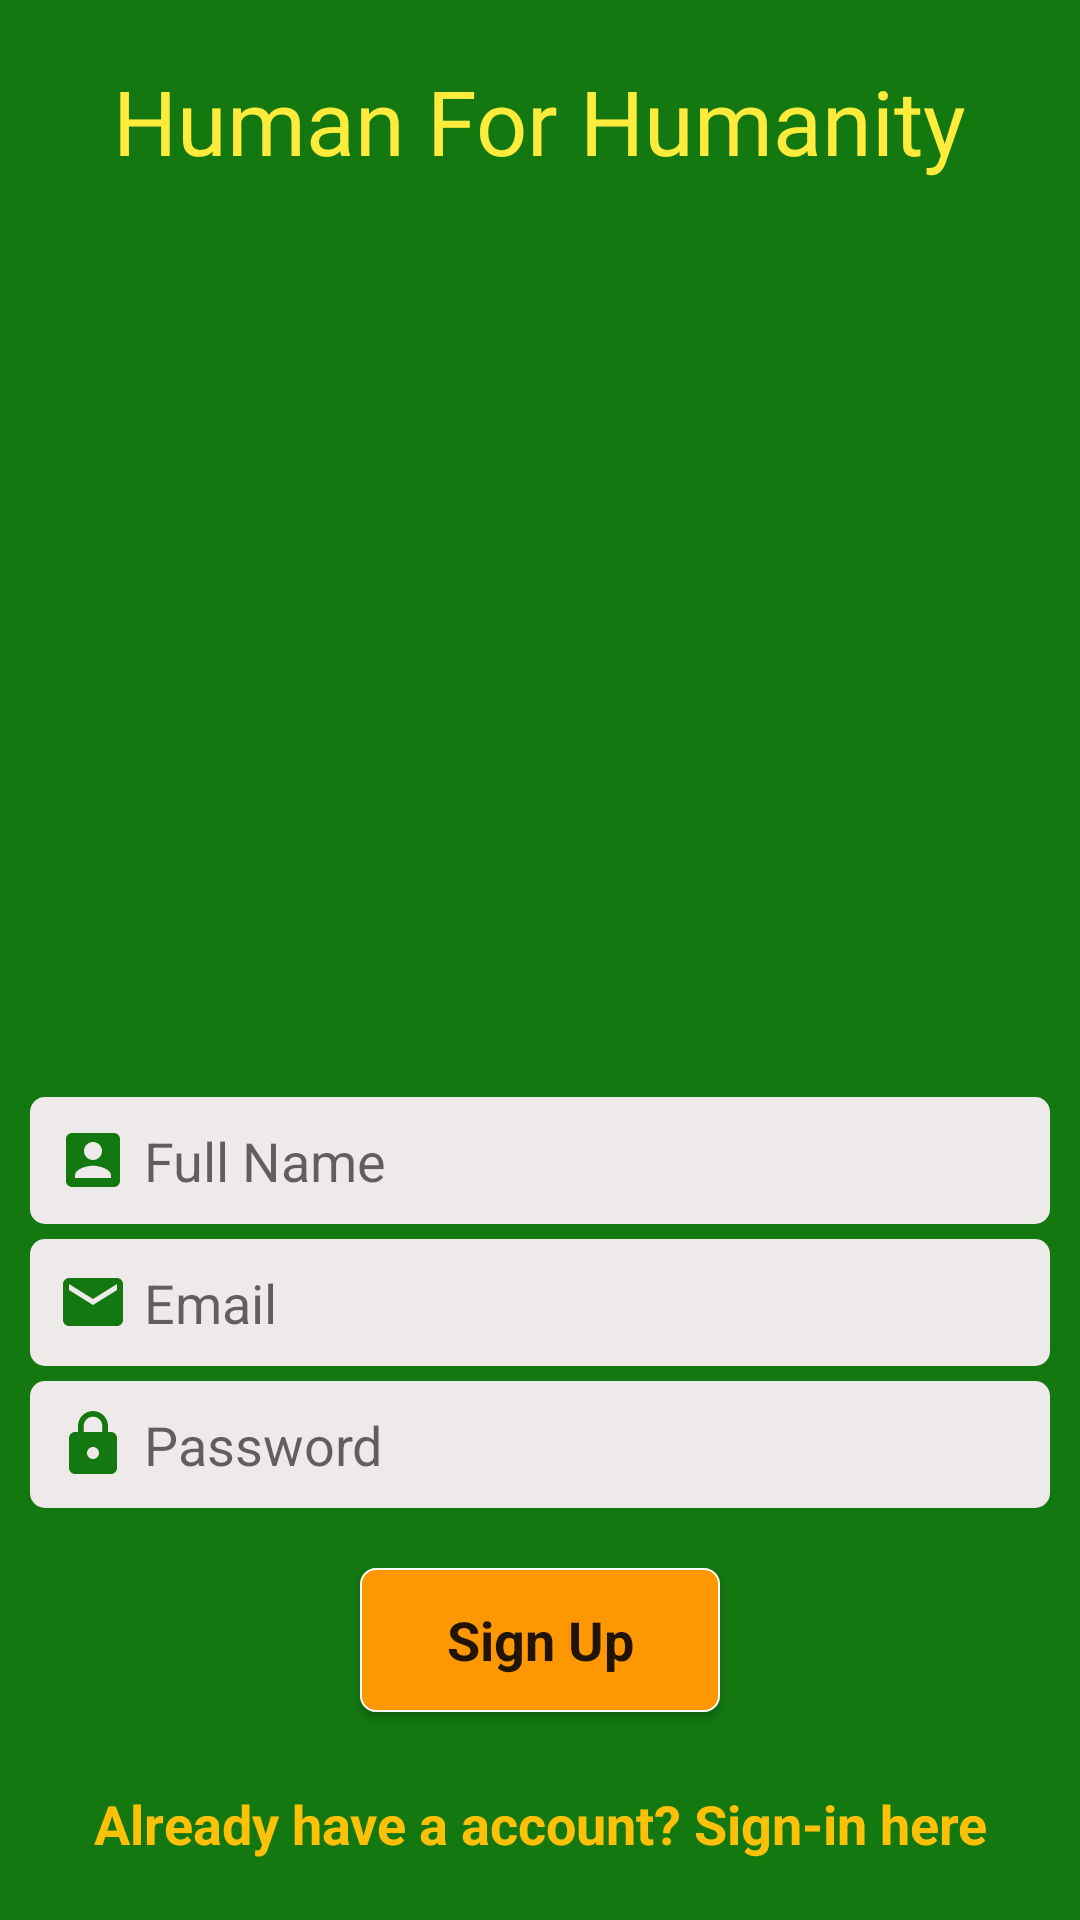

Produce the Android XML layout that renders to this screen, including the resource entries it uses.
<!-- AndroidManifest.xml: application theme Theme.MyPage -->
<!-- res/layout/activity_main.xml -->
<?xml version="1.0" encoding="utf-8"?>
<RelativeLayout
    xmlns:android="http://schemas.android.com/apk/res/android"
    xmlns:app="http://schemas.android.com/apk/res-auto"
    xmlns:tools="http://schemas.android.com/tools"
    android:layout_width="match_parent"
    android:layout_height="match_parent"
    android:background="#137810"
    tools:context=".MainActivity">

    <TextView
        android:layout_width="wrap_content"
        android:layout_height="wrap_content"
        android:text="Human For Humanity"
        android:textColor="#FFEB3B"
        android:fontFamily="@font/bungee_shade"
        android:textSize="30sp"
        android:layout_centerHorizontal="true"
        android:layout_marginTop="20sp"/>
<LinearLayout
    android:layout_width="match_parent"
    android:layout_height="wrap_content"
    android:layout_alignParentBottom="true"
    android:layout_marginStart="10dp"
    android:layout_marginEnd="10dp"
    android:layout_marginBottom="20sp"
    android:gravity="center"
    android:orientation="vertical">

    <EditText
        android:layout_width="match_parent"
        android:layout_height="wrap_content"
        android:padding="9dp"
        android:background="@drawable/edittext"
        android:hint="Full Name"
        android:fontFamily="sans-serif"
        android:drawableStart="@drawable/ic_account"
        android:drawablePadding="5dp"
        android:textSize="18sp"
        android:id="@+id/fullName"/>
    <EditText
        android:layout_width="match_parent"
        android:layout_height="wrap_content"
        android:padding="9dp"
        android:background="@drawable/edittext"
        android:hint="Email"
        android:fontFamily="sans-serif"
        android:drawableStart="@drawable/ic_email"
        android:drawablePadding="5dp"
        android:textSize="18sp"
        android:layout_marginTop="5dp"
        android:id="@+id/email"/>
    <EditText
        android:layout_width="match_parent"
        android:layout_height="wrap_content"
        android:padding="9dp"
        android:background="@drawable/edittext"
        android:hint="Password"
        android:fontFamily="sans-serif"
        android:drawableStart="@drawable/ic_password"
        android:drawablePadding="5dp"
        android:textSize="18sp"
        android:layout_marginTop="5dp"
        android:id="@+id/password"/>
    <Button
        android:layout_width="wrap_content"
        android:layout_height="wrap_content"
        android:text="Sign Up"
        android:textSize="18sp"
        android:background="@drawable/button"
        android:fontFamily="sans-serif"
        android:layout_marginTop="20sp"
        android:id="@+id/signUp"
        android:textStyle="bold"
        android:textAllCaps="false"
        android:minWidth="120dp"/>
    <TextView
        android:layout_width="match_parent"
        android:layout_height="wrap_content"
        android:text="Already have a account? Sign-in here"
        android:textSize="18sp"
        android:layout_marginTop="25sp"
        android:layout_gravity="center"
        android:gravity="center"
        android:textColor="#FFC107"
        android:fontFamily="sans-serif"
        android:textStyle="bold"
        android:id="@+id/goToLogin"/>
</LinearLayout>

</RelativeLayout>
<!-- resources referenced by this layout -->
<resources>
  <!-- drawable button (drawable) -->
  <?xml version="1.0" encoding="utf-8"?>
  <shape android:shape="rectangle" xmlns:android="http://schemas.android.com/apk/res/android">
  <solid
      android:color="#FF9800"/>
      <corners
          android:radius="5dp"/>
      <stroke
          android:color="@color/white"
          android:width="0.6dp"/>
  
  </shape>
  <!-- drawable edittext (drawable) -->
  <?xml version="1.0" encoding="utf-8"?>
  <shape android:shape="rectangle" xmlns:android="http://schemas.android.com/apk/res/android">
  <solid
      android:color="#EFEAEA"/>
      <corners
          android:radius="5dp"/>
  </shape>
  <!-- drawable ic_account (drawable) -->
  <vector android:height="24dp" android:tint="#137810"
      android:viewportHeight="24" android:viewportWidth="24"
      android:width="24dp" xmlns:android="http://schemas.android.com/apk/res/android">
      <path android:fillColor="@android:color/white" android:pathData="M3,5v14c0,1.1 0.89,2 2,2h14c1.1,0 2,-0.9 2,-2L21,5c0,-1.1 -0.9,-2 -2,-2L5,3c-1.11,0 -2,0.9 -2,2zM15,9c0,1.66 -1.34,3 -3,3s-3,-1.34 -3,-3 1.34,-3 3,-3 3,1.34 3,3zM6,17c0,-2 4,-3.1 6,-3.1s6,1.1 6,3.1v1L6,18v-1z"/>
  </vector>
  <!-- drawable ic_email (drawable) -->
  <vector android:height="24dp" android:tint="#137810"
      android:viewportHeight="24" android:viewportWidth="24"
      android:width="24dp" xmlns:android="http://schemas.android.com/apk/res/android">
      <path android:fillColor="@android:color/white" android:pathData="M20,4L4,4c-1.1,0 -1.99,0.9 -1.99,2L2,18c0,1.1 0.9,2 2,2h16c1.1,0 2,-0.9 2,-2L22,6c0,-1.1 -0.9,-2 -2,-2zM20,8l-8,5 -8,-5L4,6l8,5 8,-5v2z"/>
  </vector>
  <!-- drawable ic_password (drawable) -->
  <vector android:height="24dp" android:tint="#137810"
      android:viewportHeight="24" android:viewportWidth="24"
      android:width="24dp" xmlns:android="http://schemas.android.com/apk/res/android">
      <path android:fillColor="@android:color/white" android:pathData="M18,8h-1L17,6c0,-2.76 -2.24,-5 -5,-5S7,3.24 7,6v2L6,8c-1.1,0 -2,0.9 -2,2v10c0,1.1 0.9,2 2,2h12c1.1,0 2,-0.9 2,-2L20,10c0,-1.1 -0.9,-2 -2,-2zM12,17c-1.1,0 -2,-0.9 -2,-2s0.9,-2 2,-2 2,0.9 2,2 -0.9,2 -2,2zM15.1,8L8.9,8L8.9,6c0,-1.71 1.39,-3.1 3.1,-3.1 1.71,0 3.1,1.39 3.1,3.1v2z"/>
  </vector>
  <style name="Theme.MyPage" parent="Theme.AppCompat.Light.NoActionBar">
          <item name="colorPrimary">#8696EC</item>
          <item name="colorPrimaryDark">#DCDCDC</item>
          <item name="colorAccent">#03A9F4</item>
      </style>
  <!-- not gathered from this repository: default colours our renderer supplied (Android Studio template values) -->
  <color name="white">#FFFFFFFF</color>
</resources>
